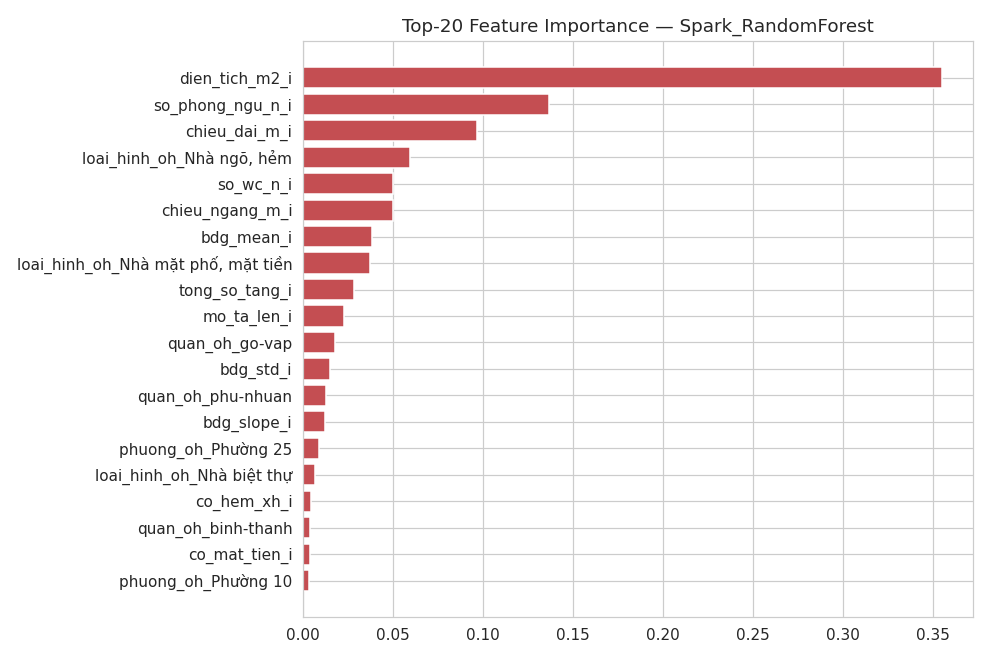

The table this chart was drawn from, first rows:
feature, importance
dien_tich_m2_i, 0.3548
so_phong_ngu_n_i, 0.1366
chieu_dai_m_i, 0.09634
loai_hinh_oh_Nhà ngõ, hẻm, 0.05939
so_wc_n_i, 0.05019
chieu_ngang_m_i, 0.0499
bdg_mean_i, 0.03815
loai_hinh_oh_Nhà mặt phố, mặt tiền, 0.03705
tong_so_tang_i, 0.02798
mo_ta_len_i, 0.02244
quan_oh_go-vap, 0.01794
bdg_std_i, 0.01479
quan_oh_phu-nhuan, 0.01284
bdg_slope_i, 0.01206
phuong_oh_Phường 25, 0.008951
loai_hinh_oh_Nhà biệt thự, 0.006606
co_hem_xh_i, 0.004186
quan_oh_binh-thanh, 0.003979
co_mat_tien_i, 0.003748
phuong_oh_Phường 10, 0.003282
phuong_oh_Phường 17, 0.002521
phuong_oh_Phường 5, 0.002512
phuong_oh_Phường 13, 0.002379
phuong_oh_Phường 15, 0.00225
phuong_oh_Phường 12, 0.002116
loai_hinh_oh_Nhà phố liền kề, 0.002112
phuong_oh_Phường 7, 0.002044
phuong_oh_Phường 8, 0.001977
phuong_oh_Phường 26, 0.001945
phuong_oh_Phường 1, 0.001668
phuong_oh_Phường 11, 0.001662
phuong_oh_Phường 2, 0.001646
giay_to_phap_ly_oh_NA, 0.001635
phuong_oh_Phường 6, 0.001614
phuong_oh_Phường 9, 0.001576
giay_to_phap_ly_oh_Đã có sổ, 0.001384
phuong_oh_Phường 4, 0.001252
phuong_oh_Phường 16, 0.001092
phuong_oh_Phường 14, 0.001033
phuong_oh_Phường 22, 0.0009127
phuong_oh_Phường 3, 0.0007903
giay_to_phap_ly_oh_Đang chờ sổ, 0.0007899
phuong_oh_Phường 19, 0.0005774
phuong_oh_Phường 28, 0.0005266
giay_to_phap_ly_oh_Sổ chung / công chứng…, 0.0003535
phuong_oh_Phường 24, 0.0002355
phuong_oh_Phường 21, 0.0001389
giay_to_phap_ly_oh_Không có sổ, 5.739249403362346e-05
giay_to_phap_ly_oh_Giấy tờ viết tay, 4.380099900158755e-05
phuong_oh_Phường 27, 9.28168660667838e-06
loai_hinh_oh___unknown, 0.0
giay_to_phap_ly_oh___unknown, 0.0
phuong_oh___unknown, 0.0
quan_oh___unknown, 0.0
